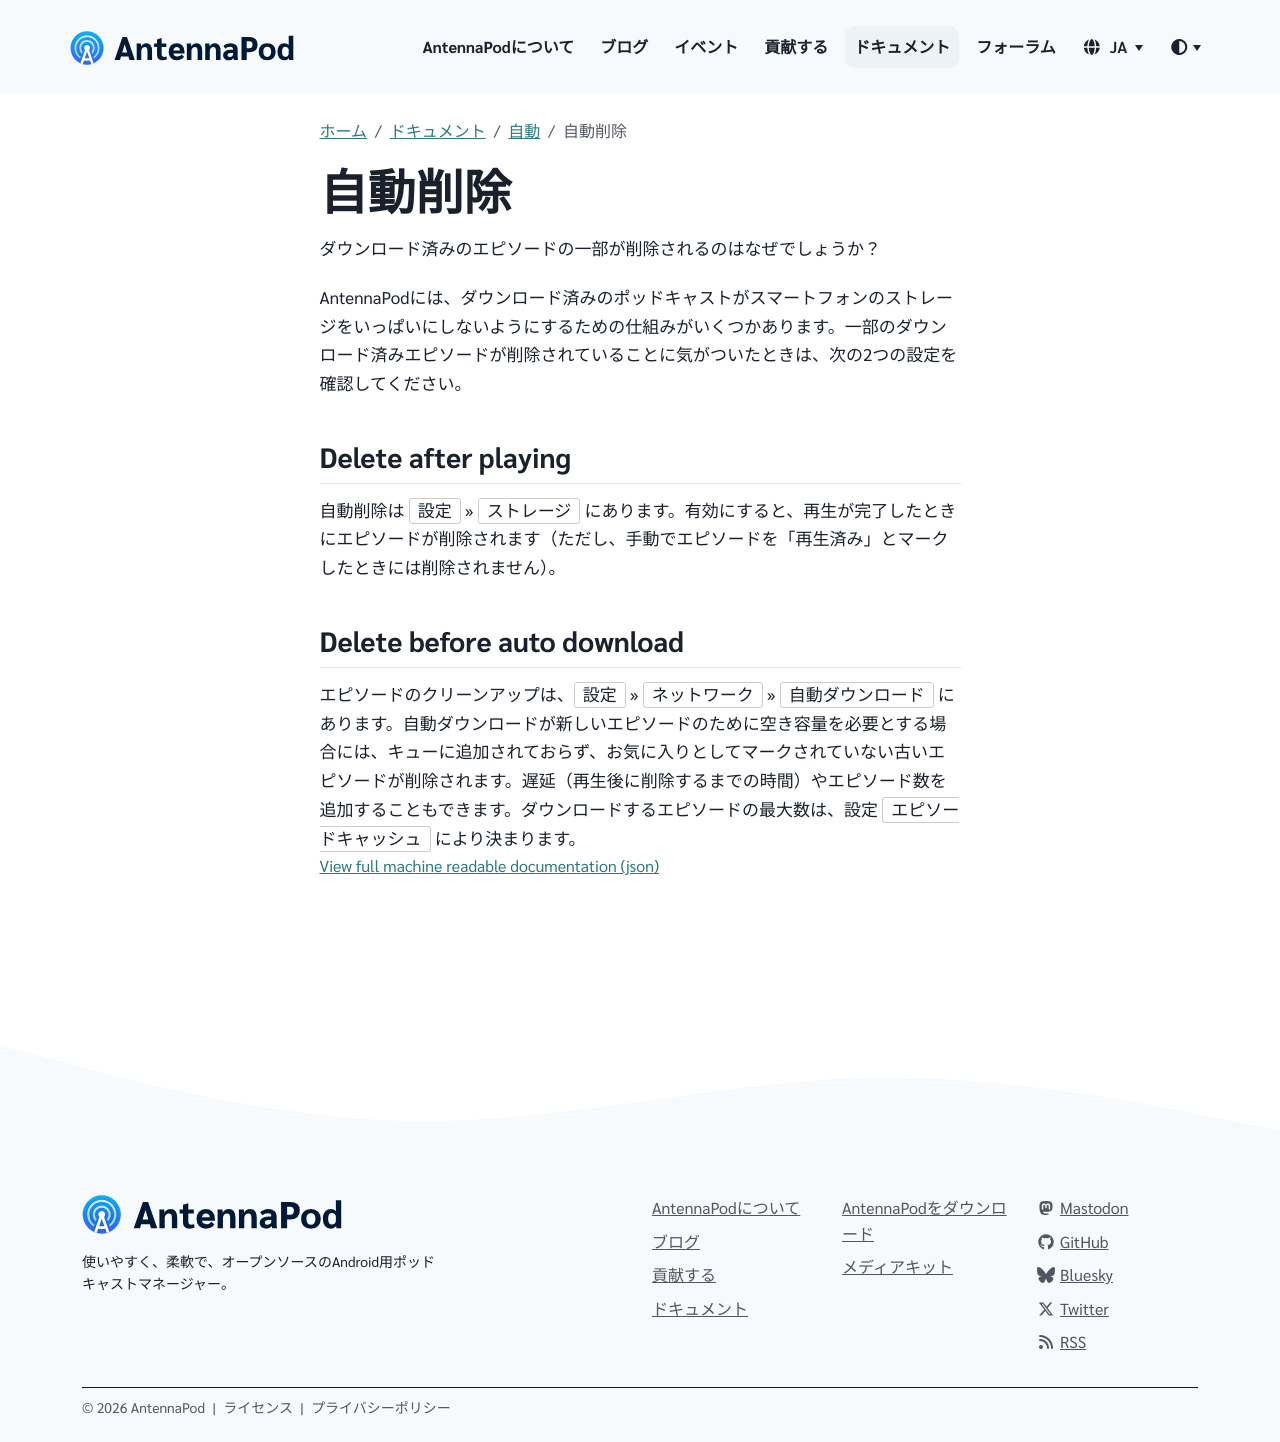

repository: AntennaPod/antennapod.github.io · page: ja/documentation/automation/deletion.html · generator: jekyll

ダウンロード済みのエピソードの一部が削除されるのはなぜでしょうか？

AntennaPodには、ダウンロード済みのポッドキャストがスマートフォンのストレージをいっぱいにしないようにするための仕組みがいくつかあります。一部のダウンロード済みエピソードが削除されていることに気がついたときは、次の2つの設定を確認してください。

## Delete after playing

自動削除は `設定` » `ストレージ` にあります。有効にすると、再生が完了したときにエピソードが削除されます（ただし、手動でエピソードを「再生済み」とマークしたときには削除されません）。

## Delete before auto download

エピソードのクリーンアップは、`設定` » `ネットワーク` » `自動ダウンロード` にあります。自動ダウンロードが新しいエピソードのために空き容量を必要とする場合には、キューに追加されておらず、お気に入りとしてマークされていない古いエピソードが削除されます。遅延（再生後に削除するまでの時間）やエピソード数を追加することもできます。ダウンロードするエピソードの最大数は、設定 `エピソードキャッシュ` により決まります。
